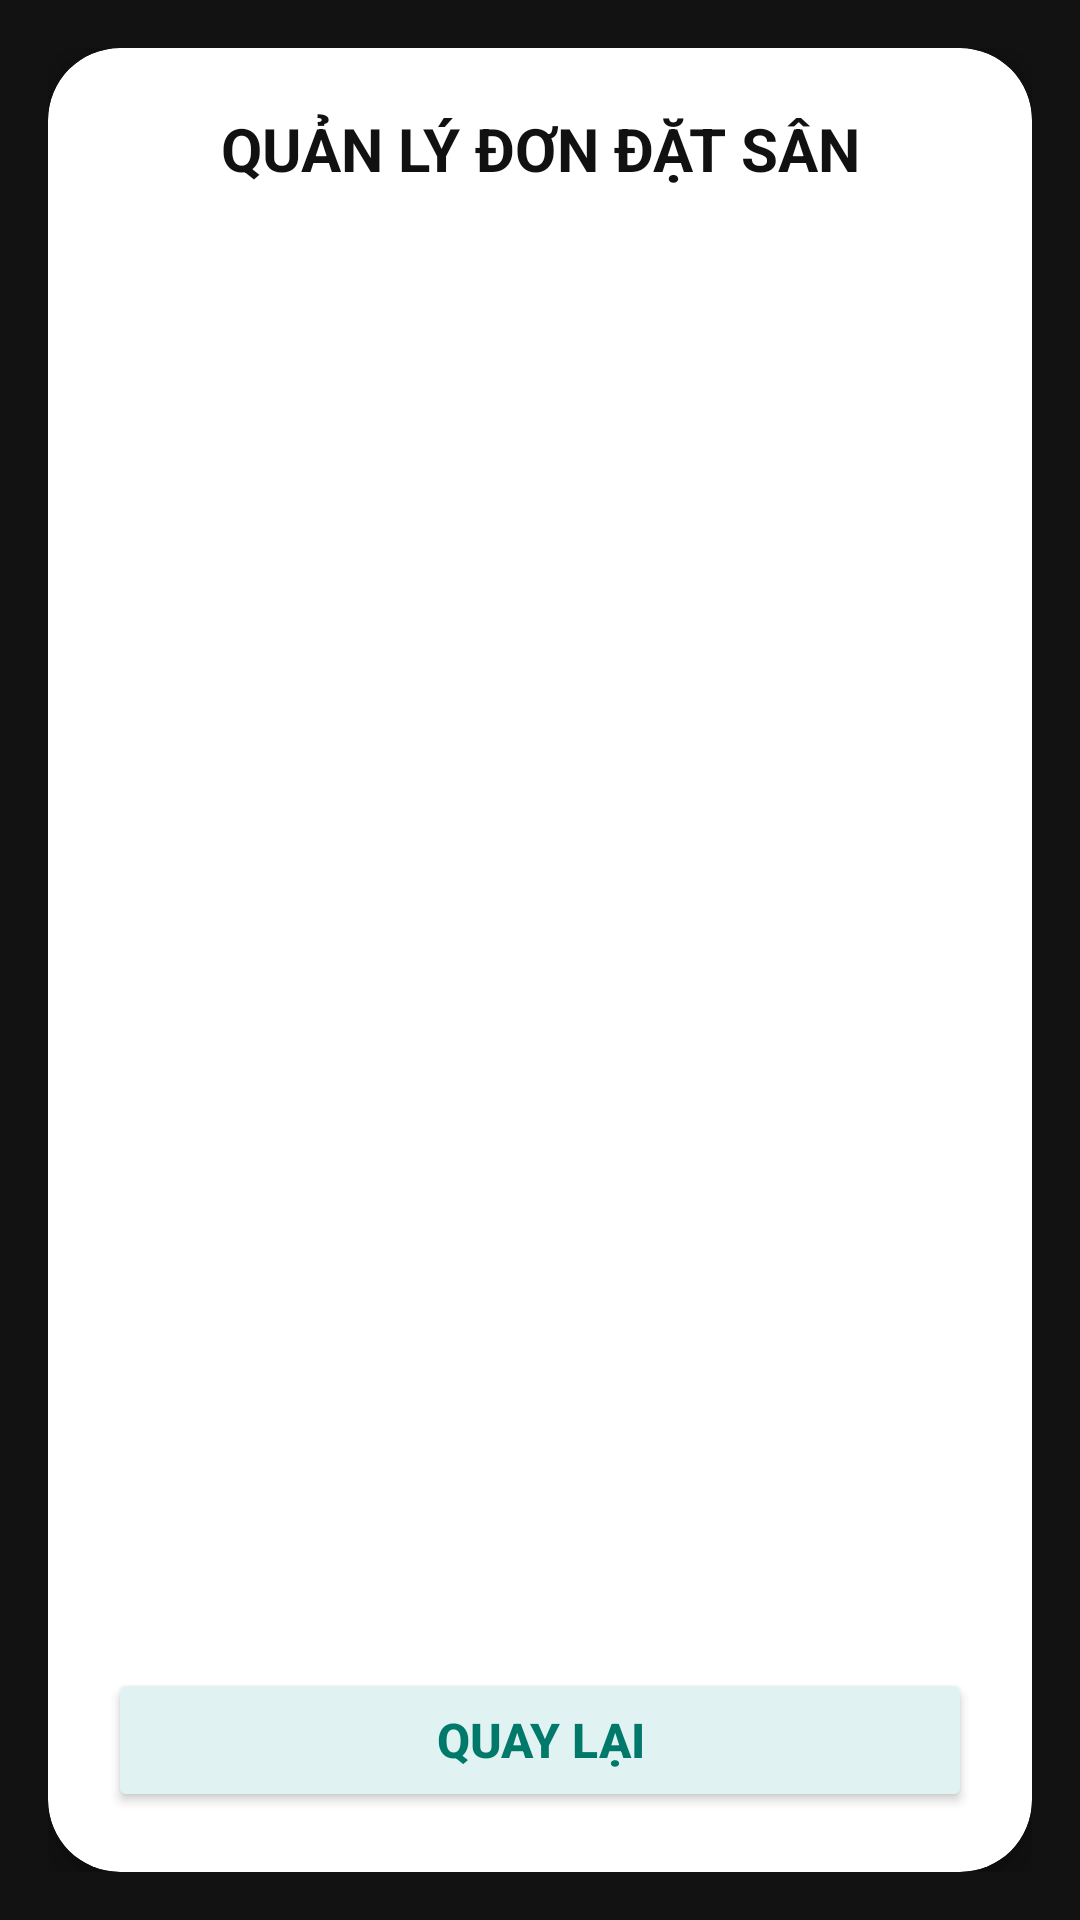

Here is an Android app screen rendered from its layout file. Give the layout XML and the strings, colors and styles it references.
<!-- AndroidManifest.xml: application theme Theme.BKTGK_B24DCCC092 -->
<!-- res/layout/activity_booking_list.xml -->
<?xml version="1.0" encoding="utf-8"?>
<LinearLayout xmlns:android="http://schemas.android.com/apk/res/android"
    xmlns:app="http://schemas.android.com/apk/res-auto"
    android:layout_width="match_parent"
    android:layout_height="match_parent"
    android:background="#121212"
    android:orientation="vertical"
    android:padding="16dp">

    <androidx.cardview.widget.CardView
        android:layout_width="match_parent"
        android:layout_height="match_parent"
        app:cardBackgroundColor="#FFFFFF"
        app:cardCornerRadius="24dp"
        app:cardElevation="8dp">

        <LinearLayout
            android:layout_width="match_parent"
            android:layout_height="match_parent"
            android:orientation="vertical"
            android:padding="20dp">

            <TextView
                android:layout_width="match_parent"
                android:layout_height="wrap_content"
                android:gravity="center"
                android:text="QUẢN LÝ ĐƠN ĐẶT SÂN"
                android:textColor="#111111"
                android:textSize="20sp"
                android:textStyle="bold"
                android:layout_marginBottom="16dp"/>

            <ListView
                android:id="@+id/listViewDonDat"
                android:layout_width="match_parent"
                android:layout_height="0dp"
                android:layout_weight="1"
                android:divider="@android:color/transparent"
                android:dividerHeight="8dp"/>

            <Button
                android:id="@+id/buttonQuayLai"
                android:layout_width="match_parent"
                android:layout_height="48dp"
                android:text="Quay Lại"
                android:textColor="#00796B"
                android:textSize="16sp"
                android:textStyle="bold"
                android:backgroundTint="#E0F2F1"
                app:cornerRadius="24dp"
                android:layout_marginTop="12dp"/>

        </LinearLayout>
    </androidx.cardview.widget.CardView>
</LinearLayout>
<!-- resources referenced by this layout -->
<resources>
  <style name="Theme.BKTGK_B24DCCC092" parent="Base.Theme.BKTGK_B24DCCC092" />
  <style name="Base.Theme.BKTGK_B24DCCC092" parent="Theme.Material3.DayNight.NoActionBar">
          
          
      </style>
</resources>
